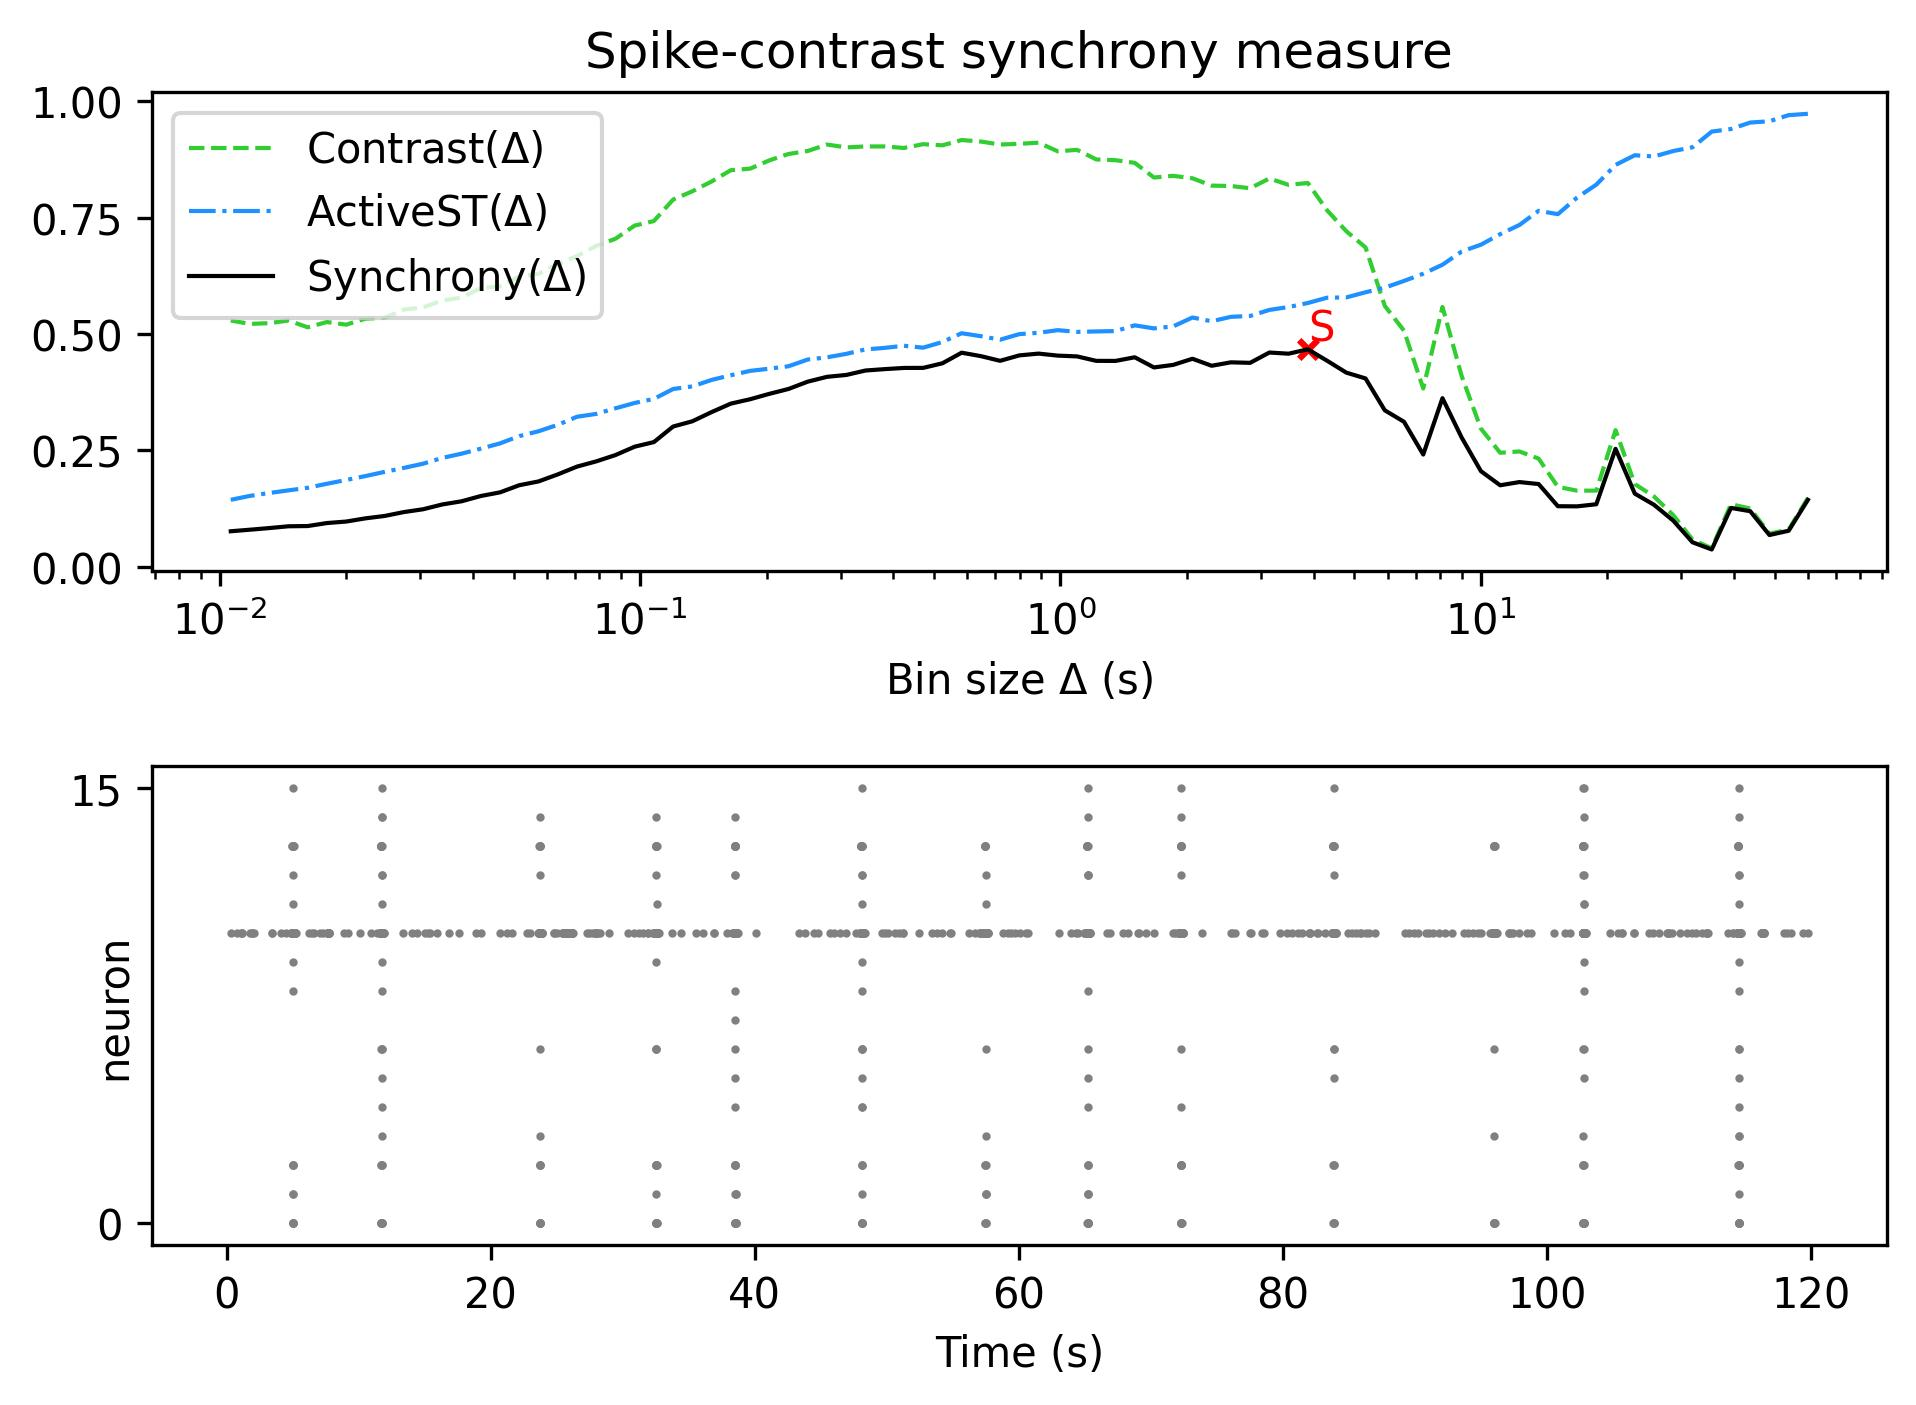

Values plotted in this chart, from the file beside it:
, Spike-contrast (60.0 s), Spike-contrast (54.0 s), Spike-contrast (48.6 s), Spike-contrast (43.74 s), Spike-contrast (39.366 s), Spike-contrast (35.429 s), Spike-contrast (31.886 s), Spike-contrast (28.698 s), Spike-contrast (25.828 s), Spike-contrast (23.245 s), Spike-contrast (20.921 s), Spike-contrast (18.829 s), Spike-contrast (16.946 s), Spike-contrast (15.251 s), Spike-contrast (13.726 s), Spike-contrast (12.353 s), Spike-contrast (11.118 s), Spike-contrast (10.006 s), Spike-contrast (9.006 s), Spike-contrast (8.105 s), Spike-contrast (7.295 s), Spike-contrast (6.565 s), Spike-contrast (5.909 s)
0, 0.1434, 0.07698, 0.0678, 0.119, 0.126, 0.03671, 0.05217, 0.0987, 0.1327, 0.1567, 0.253, 0.1339, 0.1294, 0.1297, 0.1774, 0.1816, 0.1747, 0.205, 0.2771, 0.3619, 0.2408, 0.3111, 0.3358
